The GitHub repository hk-railway/picturebook contains a labelled image folder "picture" with 18 categories: JR bus, JR ETC, JR EXP DC, JR EXP EC, JR ferry, JR local&etc PC, JR local diesel car, JR LOCAL EC1, JR LOCAL EC2, JR local hybrid car, JR LOCO, JR maglev, JR shinkansen, JR super express diesel car, JR super express electric car, JR superexp ec(jnr1), JR superexp ec(jnr2), JR super express passenger car. Examples follow, each with its label.

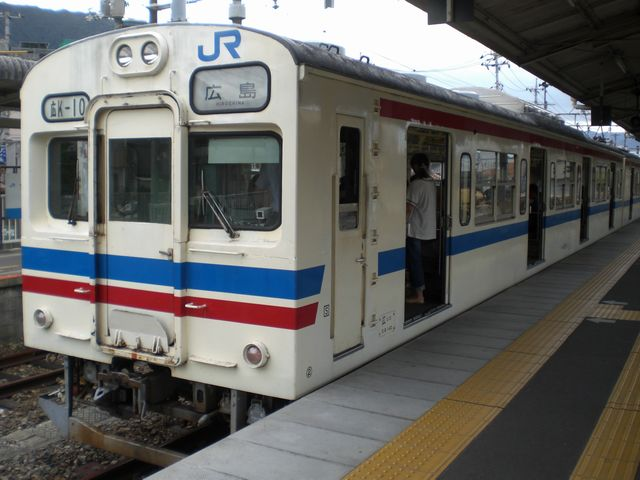
Label: JR LOCAL EC2

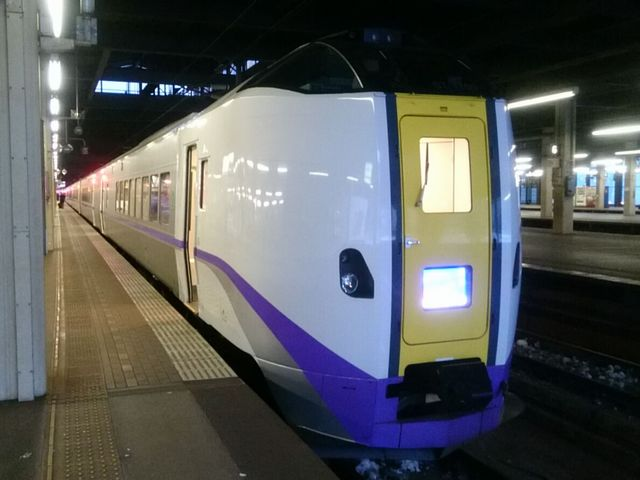
Label: JR super express diesel car

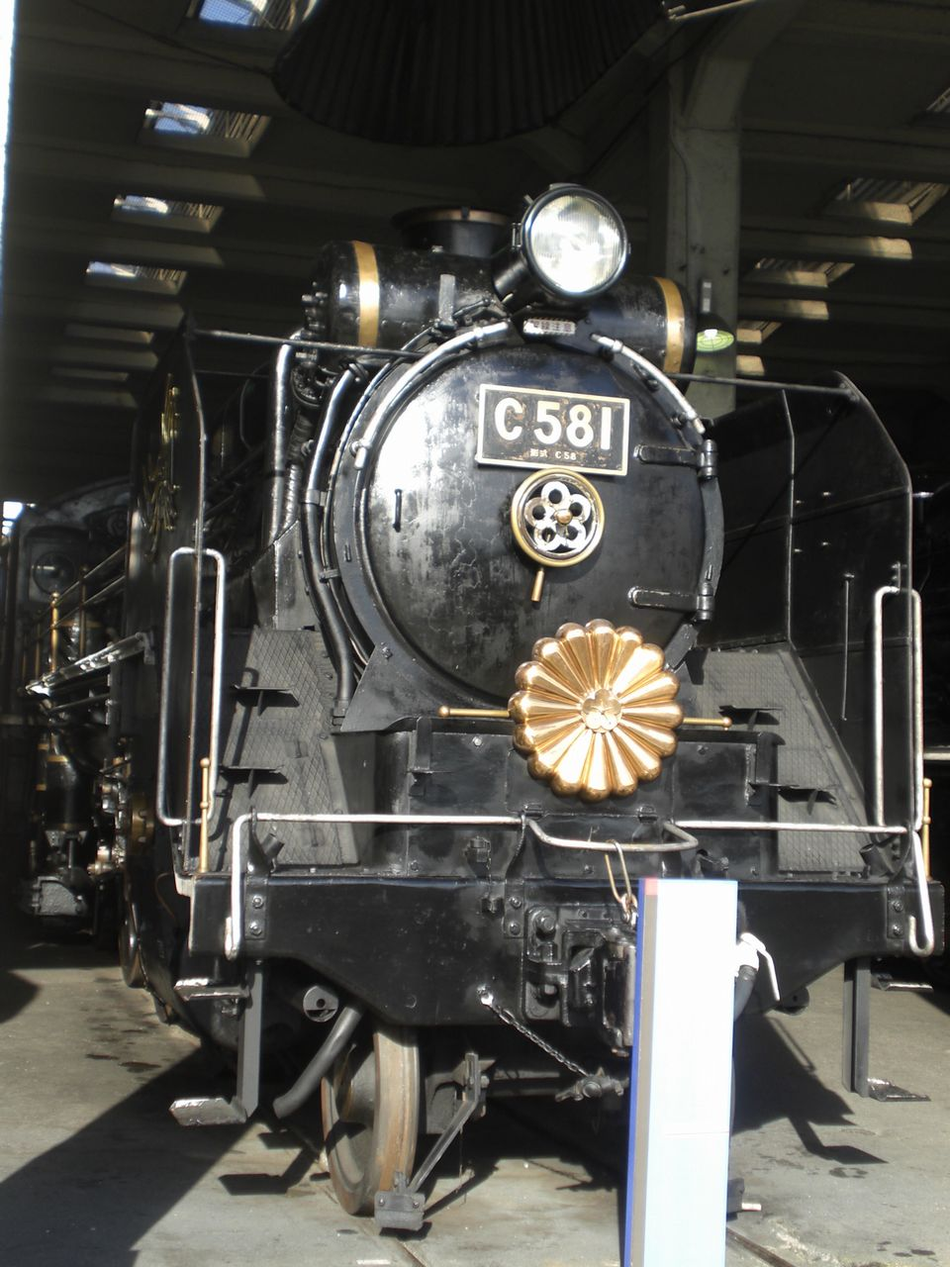
Label: JR LOCO

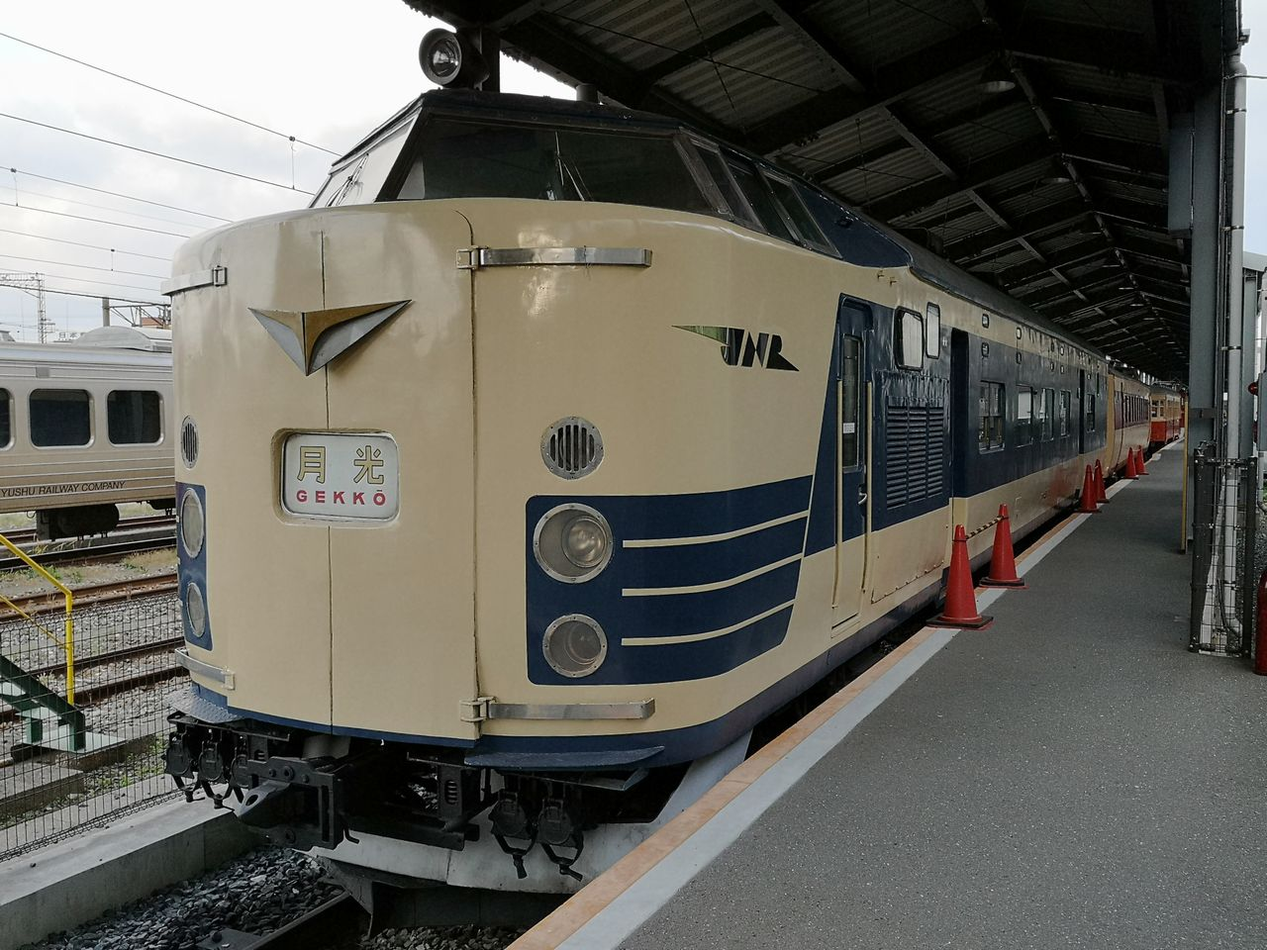
Label: JR superexp ec(jnr2)

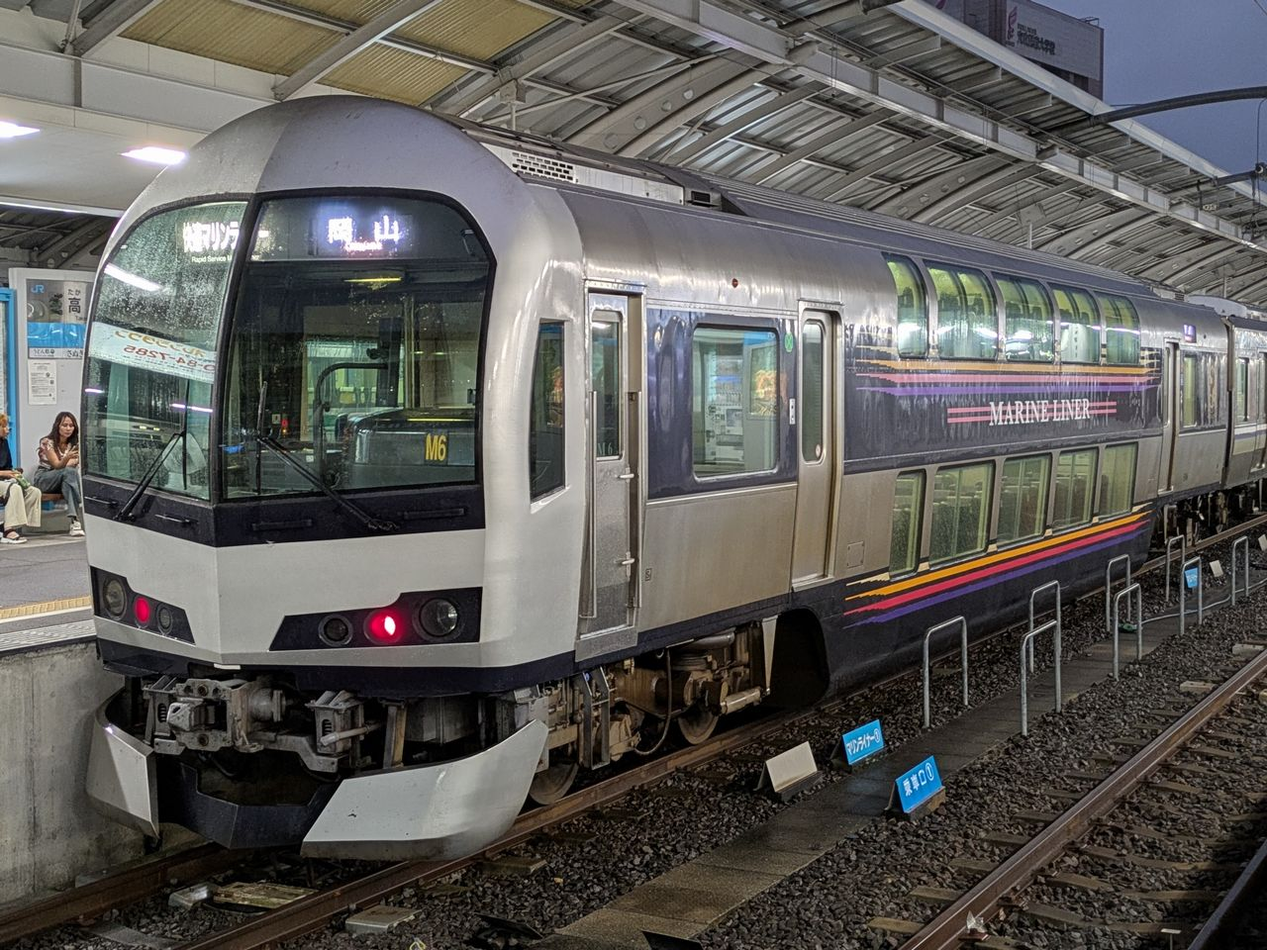
Label: JR LOCAL EC1

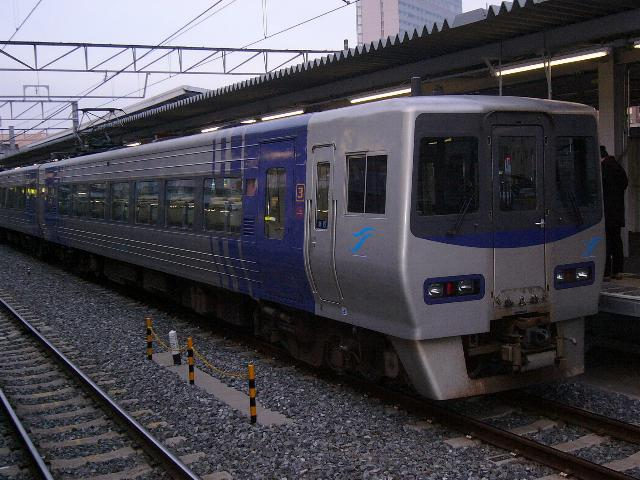
Label: JR super express electric car
